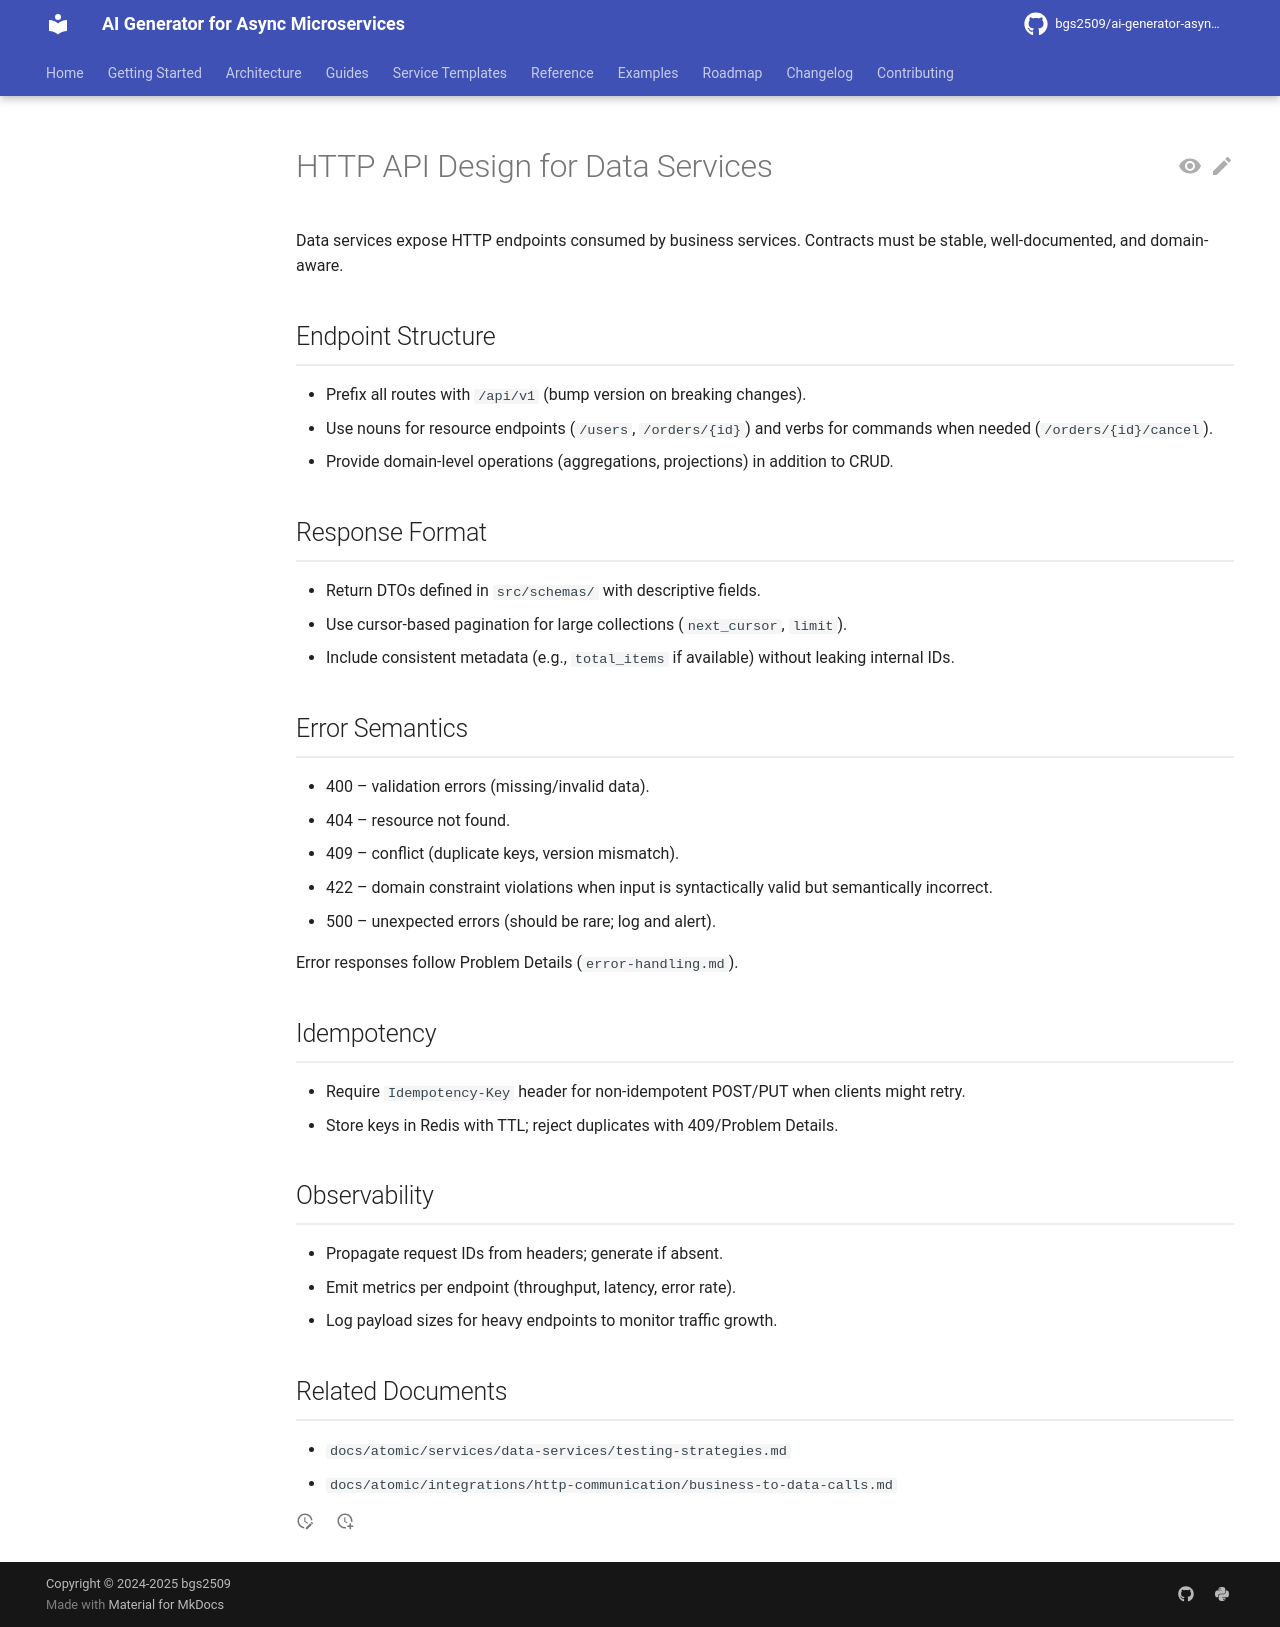

repository: bgs2509/ai-generator-asyncmicroservices · page: atomic/services/data-services/http-api-design/index.html · generator: mkdocs

# HTTP API Design for Data Services

Data services expose HTTP endpoints consumed by business services. Contracts must be stable, well-documented, and domain-aware.

## Endpoint Structure

- Prefix all routes with `/api/v1` (bump version on breaking changes).
- Use nouns for resource endpoints (`/users`, `/orders/{id}`) and verbs for commands when needed (`/orders/{id}/cancel`).
- Provide domain-level operations (aggregations, projections) in addition to CRUD.

## Response Format

- Return DTOs defined in `src/schemas/` with descriptive fields.
- Use cursor-based pagination for large collections (`next_cursor`, `limit`).
- Include consistent metadata (e.g., `total_items` if available) without leaking internal IDs.

## Error Semantics

- 400 – validation errors (missing/invalid data).
- 404 – resource not found.
- 409 – conflict (duplicate keys, version mismatch).
- 422 – domain constraint violations when input is syntactically valid but semantically incorrect.
- 500 – unexpected errors (should be rare; log and alert).

Error responses follow Problem Details (`error-handling.md`).

## Idempotency

- Require `Idempotency-Key` header for non-idempotent POST/PUT when clients might retry.
- Store keys in Redis with TTL; reject duplicates with 409/Problem Details.

## Observability

- Propagate request IDs from headers; generate if absent.
- Emit metrics per endpoint (throughput, latency, error rate).
- Log payload sizes for heavy endpoints to monitor traffic growth.

## Related Documents

- `docs/atomic/services/data-services/testing-strategies.md`
- `docs/atomic/integrations/http-communication/business-to-data-calls.md`
